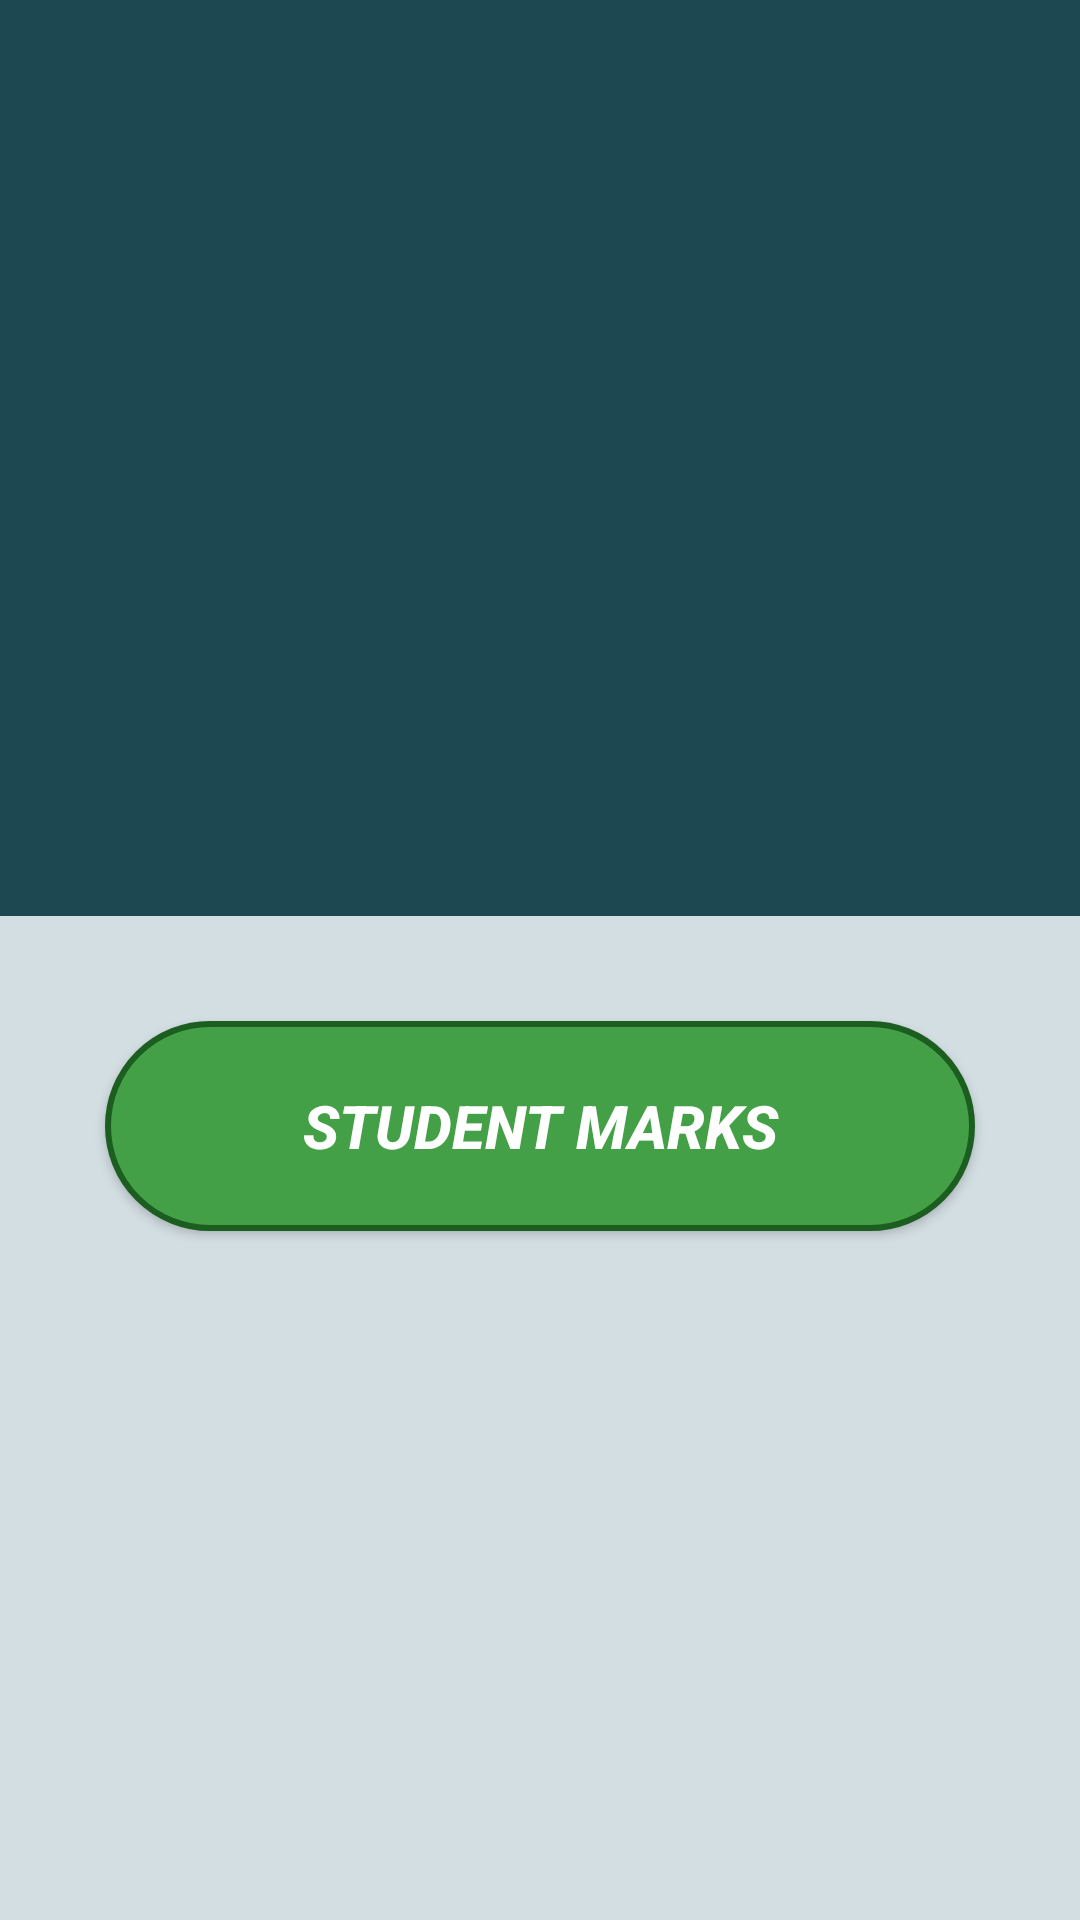

Reconstruct the res/layout file that produces this screen, plus the resources it refers to.
<!-- AndroidManifest.xml: application theme AppTheme -->
<!-- res/layout/teacherpro_a.xml -->
<LinearLayout xmlns:android="http://schemas.android.com/apk/res/android"
    xmlns:tools="http://schemas.android.com/tools"
    android:background="#e3e3e3"
    android:layout_width="match_parent"
    android:layout_height="match_parent"

    tools:context=".LoginActivity"
    android:orientation="vertical">

    <RelativeLayout
        android:layout_width="match_parent"
        android:layout_height="250dp"
        android:layout_weight="0.11"
        android:orientation="vertical"
        android:background="#1D4851">


        <ImageView
            android:layout_width="550dp"
            android:layout_height="wrap_content"
            android:id="@+id/imageView3"
            android:layout_centerVertical="true"
            android:layout_centerHorizontal="true"
            android:src="@drawable/welcome"
            />
    </RelativeLayout>


    <LinearLayout
        android:layout_width="match_parent"
        android:layout_height="289dp"
        android:orientation="vertical"
        android:weightSum="1"
        android:background="#120297e3"
        android:padding="25dp"
        android:layout_weight="0.09">

        <Button
            android:layout_width="match_parent"
            android:layout_height="70dp"
            android:text="Student Marks"
            android:layout_margin="10dp"
            android:textSize="20sp"
            android:onClick="StudentMarks"
            android:textStyle="bold|italic"
            android:background="@drawable/teacher"
            android:textColor="#ffffff" />


    </LinearLayout>

</LinearLayout>
<!-- resources referenced by this layout -->
<resources>
  <!-- drawable teacher (drawable) -->
  <?xml version="1.0" encoding="utf-8"?>
  <selector xmlns:android="http://schemas.android.com/apk/res/android">
  
  <item android:state_pressed="false">
      <shape android:shape="rectangle">
          <corners
              android:radius="100dp"
              />
          <gradient
              android:angle="45"
              android:centerX="35%"
              android:startColor="#43A047"
              android:centerColor="#43A047"
              android:endColor="#43A047"
              android:type="linear"
              />
          <padding
              android:left="0dp"
              android:top="0dp"
              android:right="0dp"
              android:bottom="0dp"
              />
          <size
              android:width="270dp"
              android:height="60dp"
              />
          <stroke
              android:width="2dp"
              android:color="#1B5E20"
              />
  
      </shape>
  </item>
  <item android:state_pressed="true">
      <shape android:shape="oval">
          <corners
              android:radius="100dp"
              />
          <gradient
              android:angle="45"
              android:centerX="35%"
              android:startColor="#43A047"
              android:centerColor="#43A047"
              android:endColor="#43A047"
              android:type="linear"
              />
          <padding
              android:left="0dp"
              android:top="0dp"
              android:right="0dp"
              android:bottom="0dp"
              />
          <size
              android:width="270dp"
              android:height="60dp"
              />
          
      </shape>
  </item>
  </selector>
  <style name="AppTheme" parent="Theme.AppCompat.Light.DarkActionBar">
          
  
  
          <item name="colorPrimaryDark">@color/main</item>
  
  
      </style>
  <item name="main" type="color">#1D4851</item>
</resources>
